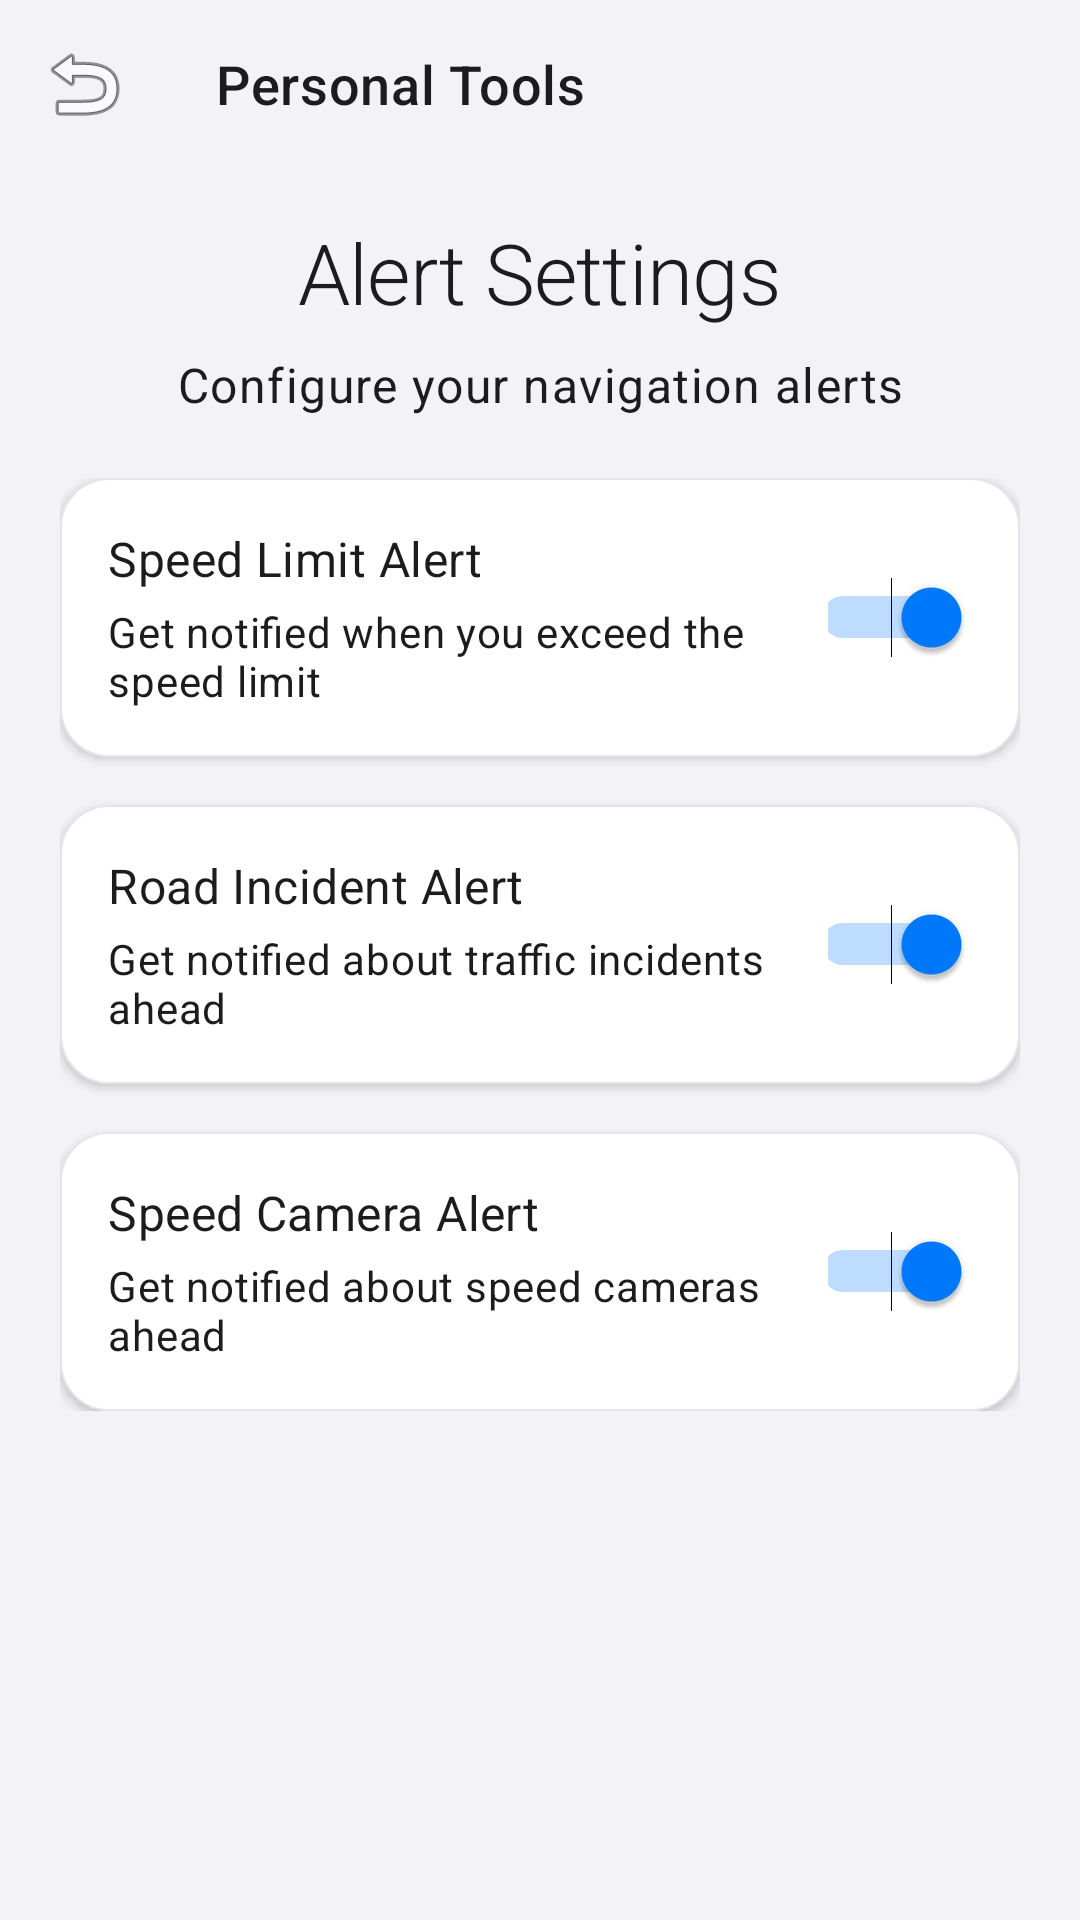

This screen was rendered from an Android layout file. Write that file and the resources it references.
<!-- AndroidManifest.xml: application theme Theme.BottleNex -->
<!-- res/layout/custom_settings_alert.xml -->
<?xml version="1.0" encoding="utf-8"?>
<androidx.constraintlayout.widget.ConstraintLayout
    xmlns:android="http://schemas.android.com/apk/res/android"
    xmlns:app="http://schemas.android.com/apk/res-auto"
    android:id="@+id/alertsLayout"
    android:layout_width="match_parent"
    android:layout_height="match_parent"
    android:background="@color/system_background">

    
    <com.google.android.material.appbar.MaterialToolbar
        android:id="@+id/toolbar"
        android:layout_width="0dp"
        android:layout_height="wrap_content"
        android:background="@android:color/transparent"
        app:title="Personal Tools"
        app:titleTextColor="@color/black"
        app:titleTextAppearance="@style/TextAppearance.BottleNex.Headline6"
        app:navigationIcon="@android:drawable/ic_menu_revert"
        app:layout_constraintTop_toTopOf="parent"
        app:layout_constraintStart_toStartOf="parent"
        app:layout_constraintEnd_toEndOf="parent"/>

    
    <TextView
        android:id="@+id/titleText"
        android:layout_width="wrap_content"
        android:layout_height="wrap_content"
        android:text="Alert Settings"
        android:textAppearance="@style/TextAppearance.BottleNex.Headline2"
        android:textColor="@color/black"
        android:layout_marginTop="16dp"
        app:layout_constraintTop_toBottomOf="@id/toolbar"
        app:layout_constraintStart_toStartOf="parent"
        app:layout_constraintEnd_toEndOf="parent" />

    
    <TextView
        android:layout_width="wrap_content"
        android:layout_height="wrap_content"
        android:text="Configure your navigation alerts"
        android:textAppearance="@style/TextAppearance.BottleNex.Body1"
        android:textColor="@color/black"
        android:layout_marginTop="8dp"
        android:layout_marginHorizontal="20dp"
        android:gravity="center"
        app:layout_constraintTop_toBottomOf="@id/titleText"
        app:layout_constraintStart_toStartOf="parent"
        app:layout_constraintEnd_toEndOf="parent" />

    
    <LinearLayout
        android:layout_width="0dp"
        android:layout_height="wrap_content"
        android:orientation="vertical"
        android:paddingHorizontal="20dp"
        android:layout_marginTop="50dp"
        app:layout_constraintTop_toBottomOf="@id/titleText"
        app:layout_constraintStart_toStartOf="parent"
        app:layout_constraintEnd_toEndOf="parent">

        
        <LinearLayout
            android:layout_width="match_parent"
            android:layout_height="wrap_content"
            android:orientation="vertical"
            android:background="@drawable/modern_card_background"
            android:layout_marginBottom="16dp"
            android:padding="16dp"
            android:elevation="2dp">

            <LinearLayout
                android:layout_width="match_parent"
                android:layout_height="wrap_content"
                android:orientation="horizontal"
                android:gravity="center_vertical">

                <LinearLayout
                    android:layout_width="0dp"
                    android:layout_height="wrap_content"
                    android:layout_weight="1"
                    android:orientation="vertical">

                    <TextView
                        android:id="@+id/speedLimitText"
                        android:layout_width="match_parent"
                        android:layout_height="wrap_content"
                        android:text="Speed Limit Alert"
                        android:textAppearance="@style/TextAppearance.BottleNex.Subtitle1"
                        android:textColor="@color/black" />

                    <TextView
                        android:layout_width="match_parent"
                        android:layout_height="wrap_content"
                        android:text="Get notified when you exceed the speed limit"
                        android:textAppearance="@style/TextAppearance.BottleNex.Body2"
                        android:textColor="@color/black"
                        android:layout_marginTop="4dp" />
                </LinearLayout>

                <Switch
                    android:id="@+id/switchSpeedLimit"
                    android:layout_width="48dp"
                    android:layout_height="48dp"
                    android:checked="true"
                    android:thumbTint="@color/blue_500"
                    android:trackTint="@color/blue_500" />
            </LinearLayout>
        </LinearLayout>

        
        <LinearLayout
            android:layout_width="match_parent"
            android:layout_height="wrap_content"
            android:orientation="vertical"
            android:background="@drawable/modern_card_background"
            android:layout_marginBottom="16dp"
            android:padding="16dp"
            android:elevation="2dp">

            <LinearLayout
                android:layout_width="match_parent"
                android:layout_height="wrap_content"
                android:orientation="horizontal"
                android:gravity="center_vertical">

                <LinearLayout
                    android:layout_width="0dp"
                    android:layout_height="wrap_content"
                    android:layout_weight="1"
                    android:orientation="vertical">

                    <TextView
                        android:id="@+id/roadIncidentText"
                        android:layout_width="match_parent"
                        android:layout_height="wrap_content"
                        android:text="Road Incident Alert"
                        android:textAppearance="@style/TextAppearance.BottleNex.Subtitle1"
                        android:textColor="@color/black" />

                    <TextView
                        android:layout_width="match_parent"
                        android:layout_height="wrap_content"
                        android:text="Get notified about traffic incidents ahead"
                        android:textAppearance="@style/TextAppearance.BottleNex.Body2"
                        android:textColor="@color/black"
                        android:layout_marginTop="4dp" />
                </LinearLayout>

                <Switch
                    android:id="@+id/switchRoadIncident"
                    android:layout_width="48dp"
                    android:layout_height="48dp"
                    android:checked="true"
                    android:thumbTint="@color/blue_500"
                    android:trackTint="@color/blue_500" />
            </LinearLayout>
        </LinearLayout>

        
        <LinearLayout
            android:layout_width="match_parent"
            android:layout_height="wrap_content"
            android:orientation="vertical"
            android:background="@drawable/modern_card_background"
            android:padding="16dp"
            android:elevation="2dp">

            <LinearLayout
                android:layout_width="match_parent"
                android:layout_height="wrap_content"
                android:orientation="horizontal"
                android:gravity="center_vertical">

                <LinearLayout
                    android:layout_width="0dp"
                    android:layout_height="wrap_content"
                    android:layout_weight="1"
                    android:orientation="vertical">

                    <TextView
                        android:id="@+id/speedCameraText"
                        android:layout_width="match_parent"
                        android:layout_height="wrap_content"
                        android:text="Speed Camera Alert"
                        android:textAppearance="@style/TextAppearance.BottleNex.Subtitle1"
                        android:textColor="@color/black" />

                    <TextView
                        android:layout_width="match_parent"
                        android:layout_height="wrap_content"
                        android:text="Get notified about speed cameras ahead"
                        android:textAppearance="@style/TextAppearance.BottleNex.Body2"
                        android:textColor="@color/black"
                        android:layout_marginTop="4dp" />
                </LinearLayout>

                <Switch
                    android:id="@+id/switchSpeedCamera"
                    android:layout_width="48dp"
                    android:layout_height="48dp"
                    android:checked="true"
                    android:thumbTint="@color/blue_500"
                    android:trackTint="@color/blue_500" />
            </LinearLayout>
        </LinearLayout>
    </LinearLayout>
</androidx.constraintlayout.widget.ConstraintLayout>
<!-- resources referenced by this layout -->
<resources>
  <color name="black">#FF1C1C1E</color>
  <color name="blue_500">#FF007AFF</color>
  <color name="system_background">#FFF2F2F7</color>
  <style name="TextAppearance.BottleNex.Body1" parent="TextAppearance.MaterialComponents.Body1">
          <item name="android:textSize">16sp</item>
          <item name="android:textColor">@color/black</item>
          <item name="android:fontFamily">sans-serif</item>
      </style>
  <style name="TextAppearance.BottleNex.Body2" parent="TextAppearance.MaterialComponents.Body2">
          <item name="android:textSize">14sp</item>
          <item name="android:textColor">@color/system_gray2</item>
          <item name="android:fontFamily">sans-serif</item>
      </style>
  <style name="TextAppearance.BottleNex.Headline6" parent="TextAppearance.MaterialComponents.Headline6">
          <item name="android:textSize">18sp</item>
          <item name="android:textColor">@color/black</item>
          <item name="android:fontFamily">sans-serif-medium</item>
      </style>
  <style name="TextAppearance.BottleNex.Subtitle1" parent="TextAppearance.MaterialComponents.Subtitle1">
          <item name="android:textSize">16sp</item>
          <item name="android:textColor">@color/black</item>
          <item name="android:fontFamily">sans-serif</item>
      </style>
  <color name="secondary_system_background">#FFFFFFFF</color>
  <color name="system_gray5">#FFE5E5EA</color>
  <color name="system_gray2">#FFAEAEB2</color>
  <color name="white">#FFFFFFFF</color>
  <color name="green_500">#FF34C759</color>
  <color name="green_600">#FF30D158</color>
  <style name="TextAppearance.BottleNex.Headline1" parent="TextAppearance.MaterialComponents.Headline1">
          <item name="android:textSize">34sp</item>
          <item name="android:textColor">@color/black</item>
          <item name="android:fontFamily">sans-serif-medium</item>
      </style>
  <style name="TextAppearance.BottleNex.Headline3" parent="TextAppearance.MaterialComponents.Headline3">
          <item name="android:textSize">24sp</item>
          <item name="android:textColor">@color/black</item>
          <item name="android:fontFamily">sans-serif-medium</item>
      </style>
  <style name="TextAppearance.BottleNex.Headline4" parent="TextAppearance.MaterialComponents.Headline4">
          <item name="android:textSize">22sp</item>
          <item name="android:textColor">@color/black</item>
          <item name="android:fontFamily">sans-serif-medium</item>
      </style>
  <style name="TextAppearance.BottleNex.Headline5" parent="TextAppearance.MaterialComponents.Headline5">
          <item name="android:textSize">20sp</item>
          <item name="android:textColor">@color/black</item>
          <item name="android:fontFamily">sans-serif-medium</item>
      </style>
  <style name="TextAppearance.BottleNex.Subtitle2" parent="TextAppearance.MaterialComponents.Subtitle2">
          <item name="android:textSize">14sp</item>
          <item name="android:textColor">@color/system_gray</item>
          <item name="android:fontFamily">sans-serif</item>
      </style>
  <style name="TextAppearance.BottleNex.Button" parent="TextAppearance.MaterialComponents.Button">
          <item name="android:textSize">16sp</item>
          <item name="android:textColor">@color/white</item>
          <item name="android:fontFamily">sans-serif-medium</item>
      </style>
  <style name="TextAppearance.BottleNex.Caption" parent="TextAppearance.MaterialComponents.Caption">
          <item name="android:textSize">12sp</item>
          <item name="android:textColor">@color/system_gray</item>
          <item name="android:fontFamily">sans-serif</item>
      </style>
  <style name="TextAppearance.BottleNex.Overline" parent="TextAppearance.MaterialComponents.Overline">
          <item name="android:textSize">10sp</item>
          <item name="android:textColor">@color/system_gray</item>
          <item name="android:fontFamily">sans-serif</item>
      </style>
  <color name="system_gray">#FF8E8E93</color>
</resources>
